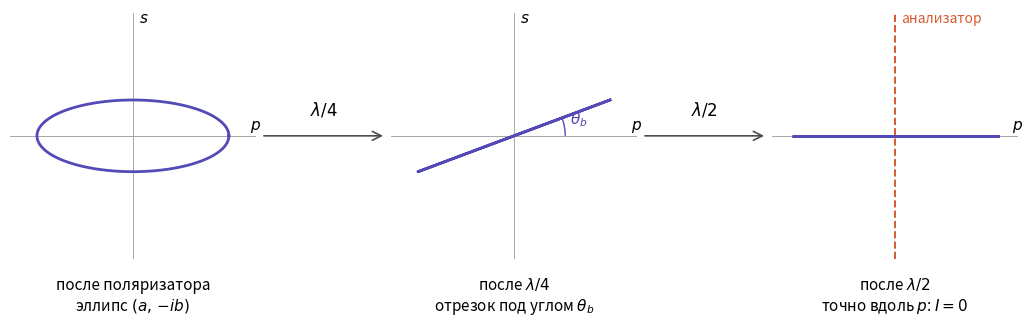
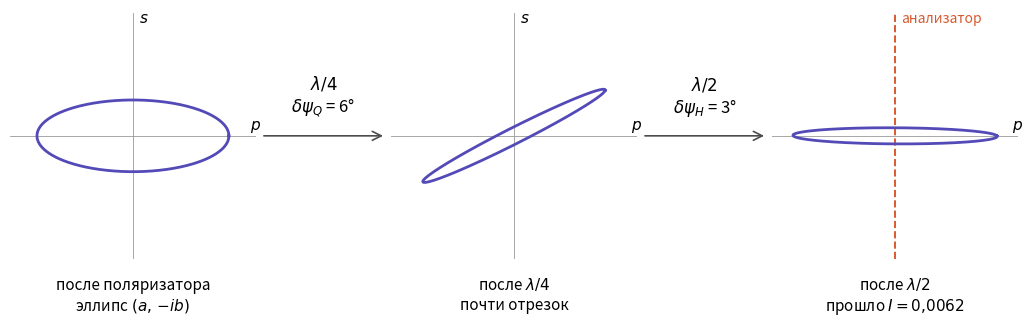
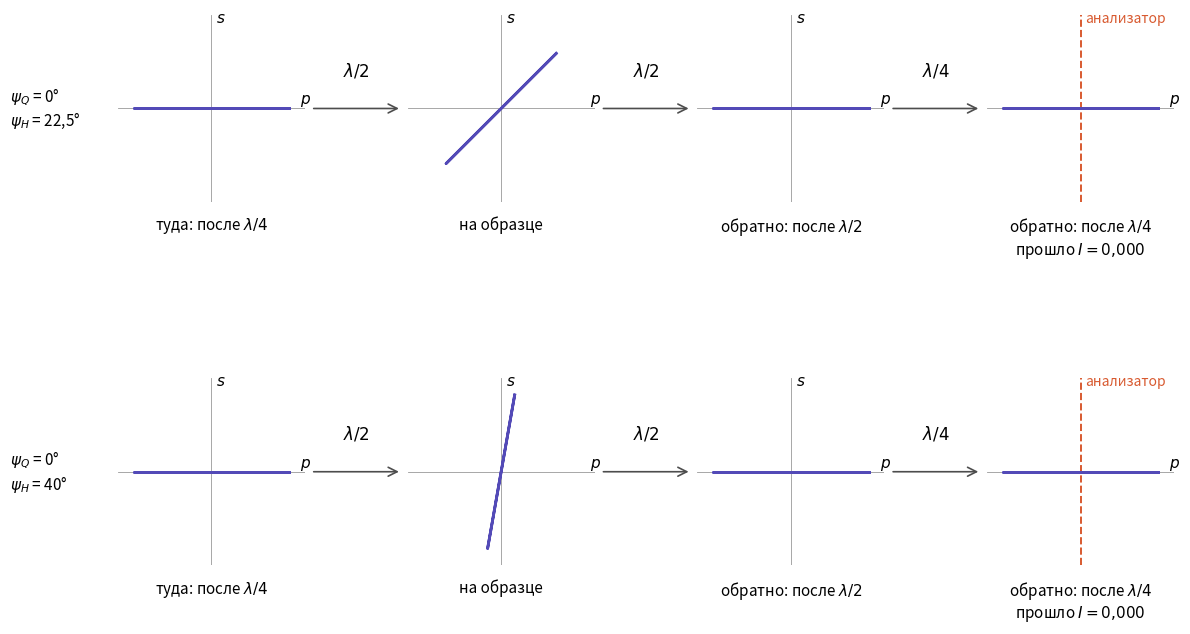
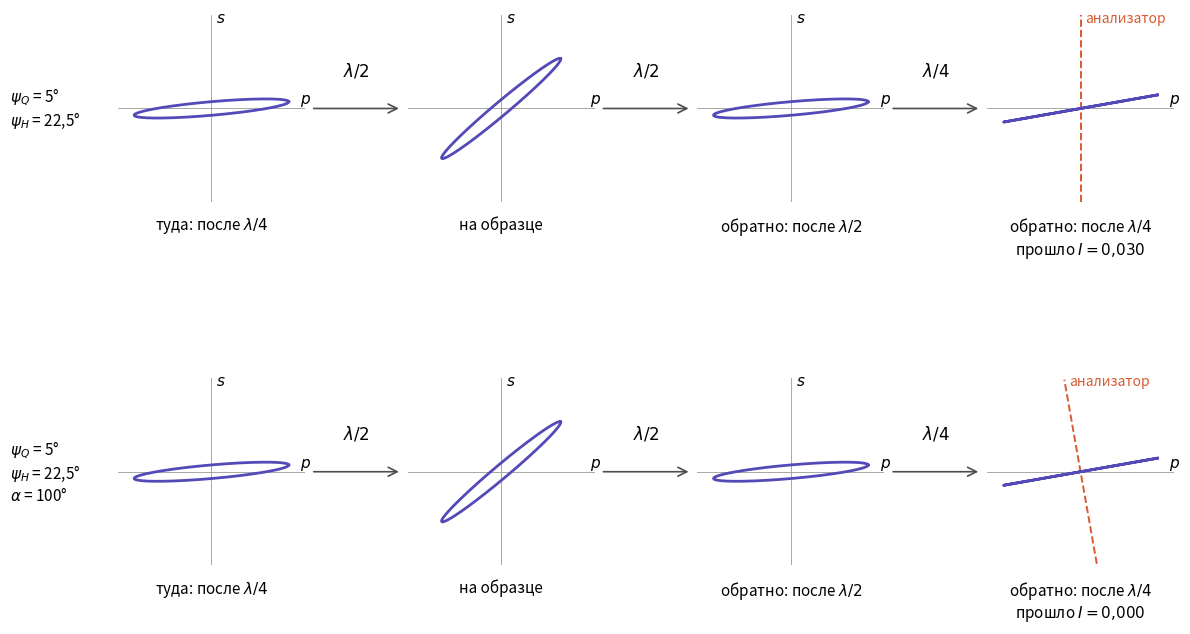

The matplotlib source for these figures, in order:
import numpy as np
import matplotlib.pyplot as plt
from matplotlib.patches import Arc, FancyArrowPatch

# ---------------- параметры ----------------
b = 0.35                    # амплитуда утечки поляризатора (преувеличена)
a = np.sqrt(1 - b**2)
theta_b = np.arcsin(b)      # угол отрезка после λ/4

DQ_DEG = 6.0                # ошибка λ/4 для рисунка 2, градусы
DH_DEG = 3.0                # ошибка λ/2 для рисунка 2, градусы
                            # (2*DH = DQ: поворот скомпенсирован,
                            #  остаётся только эллиптичность)

DQ2_DEG = 5.0               # ошибка λ/4 для схемы 2, градусы

COLOR_POL = "#534AB7"       # поляризация
COLOR_AN = "#D85A30"        # ось анализатора


# ---------------- матрицы Джонса ----------------
def R(phi):
    """Поворот на угол phi."""
    return np.array([[np.cos(phi), -np.sin(phi)],
                     [np.sin(phi),  np.cos(phi)]])


def Q(psi):
    """Четвертьволновая пластинка, быстрая ось под углом psi к p."""
    return R(psi) @ np.diag([1, 1j]) @ R(-psi)


def H(psi):
    """Полуволновая пластинка, быстрая ось под углом psi к p."""
    return R(psi) @ np.diag([1, -1]) @ R(-psi)


def trace(E, n=400):
    """Кривая, которую рисует конец вектора E(t) = Re[E e^{-i t}] за период."""
    t = np.linspace(0, 2 * np.pi, n)
    x = E[0].real * np.cos(t) + E[0].imag * np.sin(t)
    y = E[1].real * np.cos(t) + E[1].imag * np.sin(t)
    return x, y


# ---------------- рисование ----------------
def draw_panel(ax, E, caption, analyzer=None):
    """analyzer — угол оси анализатора к p в градусах (None — без анализатора)."""
    lim = 1.2
    ax.set_xlim(-lim, lim)
    ax.set_ylim(-lim, lim)
    ax.set_aspect("equal")
    ax.axis("off")
    # оси p и s
    ax.plot([-lim, lim], [0, 0], color="0.6", lw=0.6)
    if analyzer is None:
        ax.plot([0, 0], [-lim, lim], color="0.6", lw=0.6)
        ax.text(0.06, lim * 0.92, "$s$", fontsize=11)
    else:
        al = np.radians(analyzer)
        ax.plot([-lim * np.cos(al), lim * np.cos(al)],
                [-lim * np.sin(al), lim * np.sin(al)],
                color=COLOR_AN, lw=1.4, ls="--")
        ax.text(lim * np.cos(al) + 0.06, lim * 0.92, "анализатор",
                color=COLOR_AN, fontsize=10)
    ax.text(lim * 0.95, 0.06, "$p$", fontsize=11)
    # поляризация
    x, y = trace(E)
    ax.plot(x, y, color=COLOR_POL, lw=2)
    ax.text(0, -lim - 0.18, caption, ha="center", va="top", fontsize=11)


def arrow_between(fig, ax_left, ax_right, label):
    p0, p1 = ax_left.get_position(), ax_right.get_position()
    y = (p0.y0 + p0.y1) / 2
    fig.patches.append(FancyArrowPatch(
        (p0.x1 + 0.005, y), (p1.x0 - 0.005, y), transform=fig.transFigure,
        arrowstyle="->", mutation_scale=16, color="0.3", lw=1.2))
    fig.text((p0.x1 + p1.x0) / 2, y + 0.04, label,
             ha="center", va="bottom", fontsize=12)


def make_figure(dq_deg, dh_deg, fname):
    dq, dh = np.radians(dq_deg), np.radians(dh_deg)
    E0 = np.array([a, -1j * b])             # после реального поляризатора
    E1 = Q(dq) @ E0                          # после λ/4
    E2 = H(theta_b / 2 + dh) @ E1            # после λ/2
    I = abs(E2[1]) ** 2                      # анализатор пропускает s-компоненту

    ideal = (dq_deg == 0 and dh_deg == 0)
    fig, axes = plt.subplots(1, 3, figsize=(10.5, 4.2),
                             gridspec_kw={"wspace": 0.55})
    fig.subplots_adjust(left=0.02, right=0.98, top=0.95, bottom=0.22)

    draw_panel(axes[0], E0, "после поляризатора\nэллипс $(a,\\,{-}ib)$")
    draw_panel(axes[1], E1,
               "после $\\lambda/4$\nотрезок под углом $\\theta_b$" if ideal
               else "после $\\lambda/4$\nпочти отрезок")
    draw_panel(axes[2], E2,
               "после $\\lambda/2$\nточно вдоль $p$: $I=0$" if ideal
               else "после $\\lambda/2$\nпрошло $I=" + f"{I:.4f}".replace(".", "{,}") + "$",
               analyzer=90)

    if ideal:   # дуга угла θ_b на средней панели
        axes[1].add_patch(Arc((0, 0), 1.0, 1.0, theta1=0,
                              theta2=np.degrees(theta_b), color=COLOR_POL, lw=1))
        axes[1].text(0.55, 0.12, "$\\theta_b$", color=COLOR_POL, fontsize=11)

    lq = "$\\lambda/4$" if ideal else f"$\\lambda/4$\n$\\delta\\psi_Q$ = {dq_deg:g}°"
    lh = "$\\lambda/2$" if ideal else f"$\\lambda/2$\n$\\delta\\psi_H$ = {dh_deg:g}°"
    arrow_between(fig, axes[0], axes[1], lq)
    arrow_between(fig, axes[1], axes[2], lh)

    fig.savefig(fname + ".pdf")
    fig.savefig(fname + ".png", dpi=200)
    plt.close(fig)
    print(f"{fname}: s-компонента на выходе = {E2[1]:.4f}, I = {I:.5f}")


def make_scheme2(rows, fname):
    """Схема 2: накачка вдоль p проходит λ/4 и λ/2 к образцу и обратно.

    rows — список строк (psi_Q, psi_H) или (psi_Q, psi_H, alpha) в градусах;
    alpha — угол оси анализатора к p (по умолчанию 90°, скрещён).
    Утечка поляризатора здесь не рисуется (вход — чистая p).
    """
    fig, axes = plt.subplots(len(rows), 4, figsize=(12, 3.6 * len(rows)),
                             gridspec_kw={"wspace": 0.55, "hspace": 0.55},
                             squeeze=False)
    fig.subplots_adjust(left=0.1, right=0.98, top=0.95, bottom=0.12)
    for k, row in enumerate(rows):
        q_deg, h_deg = row[0], row[1]
        al_deg = row[2] if len(row) > 2 else 90
        q, h, al = np.radians(q_deg), np.radians(h_deg), np.radians(al_deg)
        E0 = np.array([1, 0], dtype=complex)
        E1 = Q(q) @ E0          # туда, после λ/4
        E2 = H(h) @ E1          # на образце
        E3 = H(h) @ E2          # обратно, после λ/2
        E4 = Q(q) @ E3          # обратно, после λ/4 -> к анализатору
        I = abs(np.cos(al) * E4[0] + np.sin(al) * E4[1]) ** 2   # проекция на ось анализатора
        ax = axes[k]
        draw_panel(ax[0], E1, "туда: после $\\lambda/4$")
        draw_panel(ax[1], E2, "на образце")
        draw_panel(ax[2], E3, "обратно: после $\\lambda/2$")
        draw_panel(ax[3], E4, "обратно: после $\\lambda/4$\nпрошло $I="
                   + f"{I:.3f}".replace(".", "{,}") + "$", analyzer=al_deg)
        label = f"$\\psi_Q$ = {q_deg:g}°\n$\\psi_H$ = {h_deg:g}°"
        if al_deg != 90:
            label += f"\n$\\alpha$ = {al_deg:g}°"
        fig.text(0.01, (ax[0].get_position().y0 + ax[0].get_position().y1) / 2,
                 label.replace(".", ","), va="center", fontsize=11)
        arrow_between(fig, ax[0], ax[1], "$\\lambda/2$")
        arrow_between(fig, ax[1], ax[2], "$\\lambda/2$")
        arrow_between(fig, ax[2], ax[3], "$\\lambda/4$")
        print(f"{fname}, psi_Q={q_deg}, psi_H={h_deg}, alpha={al_deg}: I = {I:.4f}")
    fig.savefig(fname + ".pdf")
    fig.savefig(fname + ".png", dpi=200)
    plt.close(fig)


if __name__ == "__main__":
    make_figure(0, 0, "scheme1_ideal")
    make_figure(DQ_DEG, DH_DEG, "scheme1_errors")
    # схема 2: при psi_Q = 0 накачка возвращается вдоль p при любом psi_H
    make_scheme2([(0, 22.5), (0, 40)], "scheme2_ideal")
    # схема 2 с ошибкой λ/4 (преувеличена): вернувшаяся накачка повёрнута на 2*psi_Q;
    # во второй строке анализатор довёрнут на тот же угол, и утечка снова 0
    make_scheme2([(DQ2_DEG, 22.5), (DQ2_DEG, 22.5, 90 + 2 * DQ2_DEG)], "scheme2_errors")
